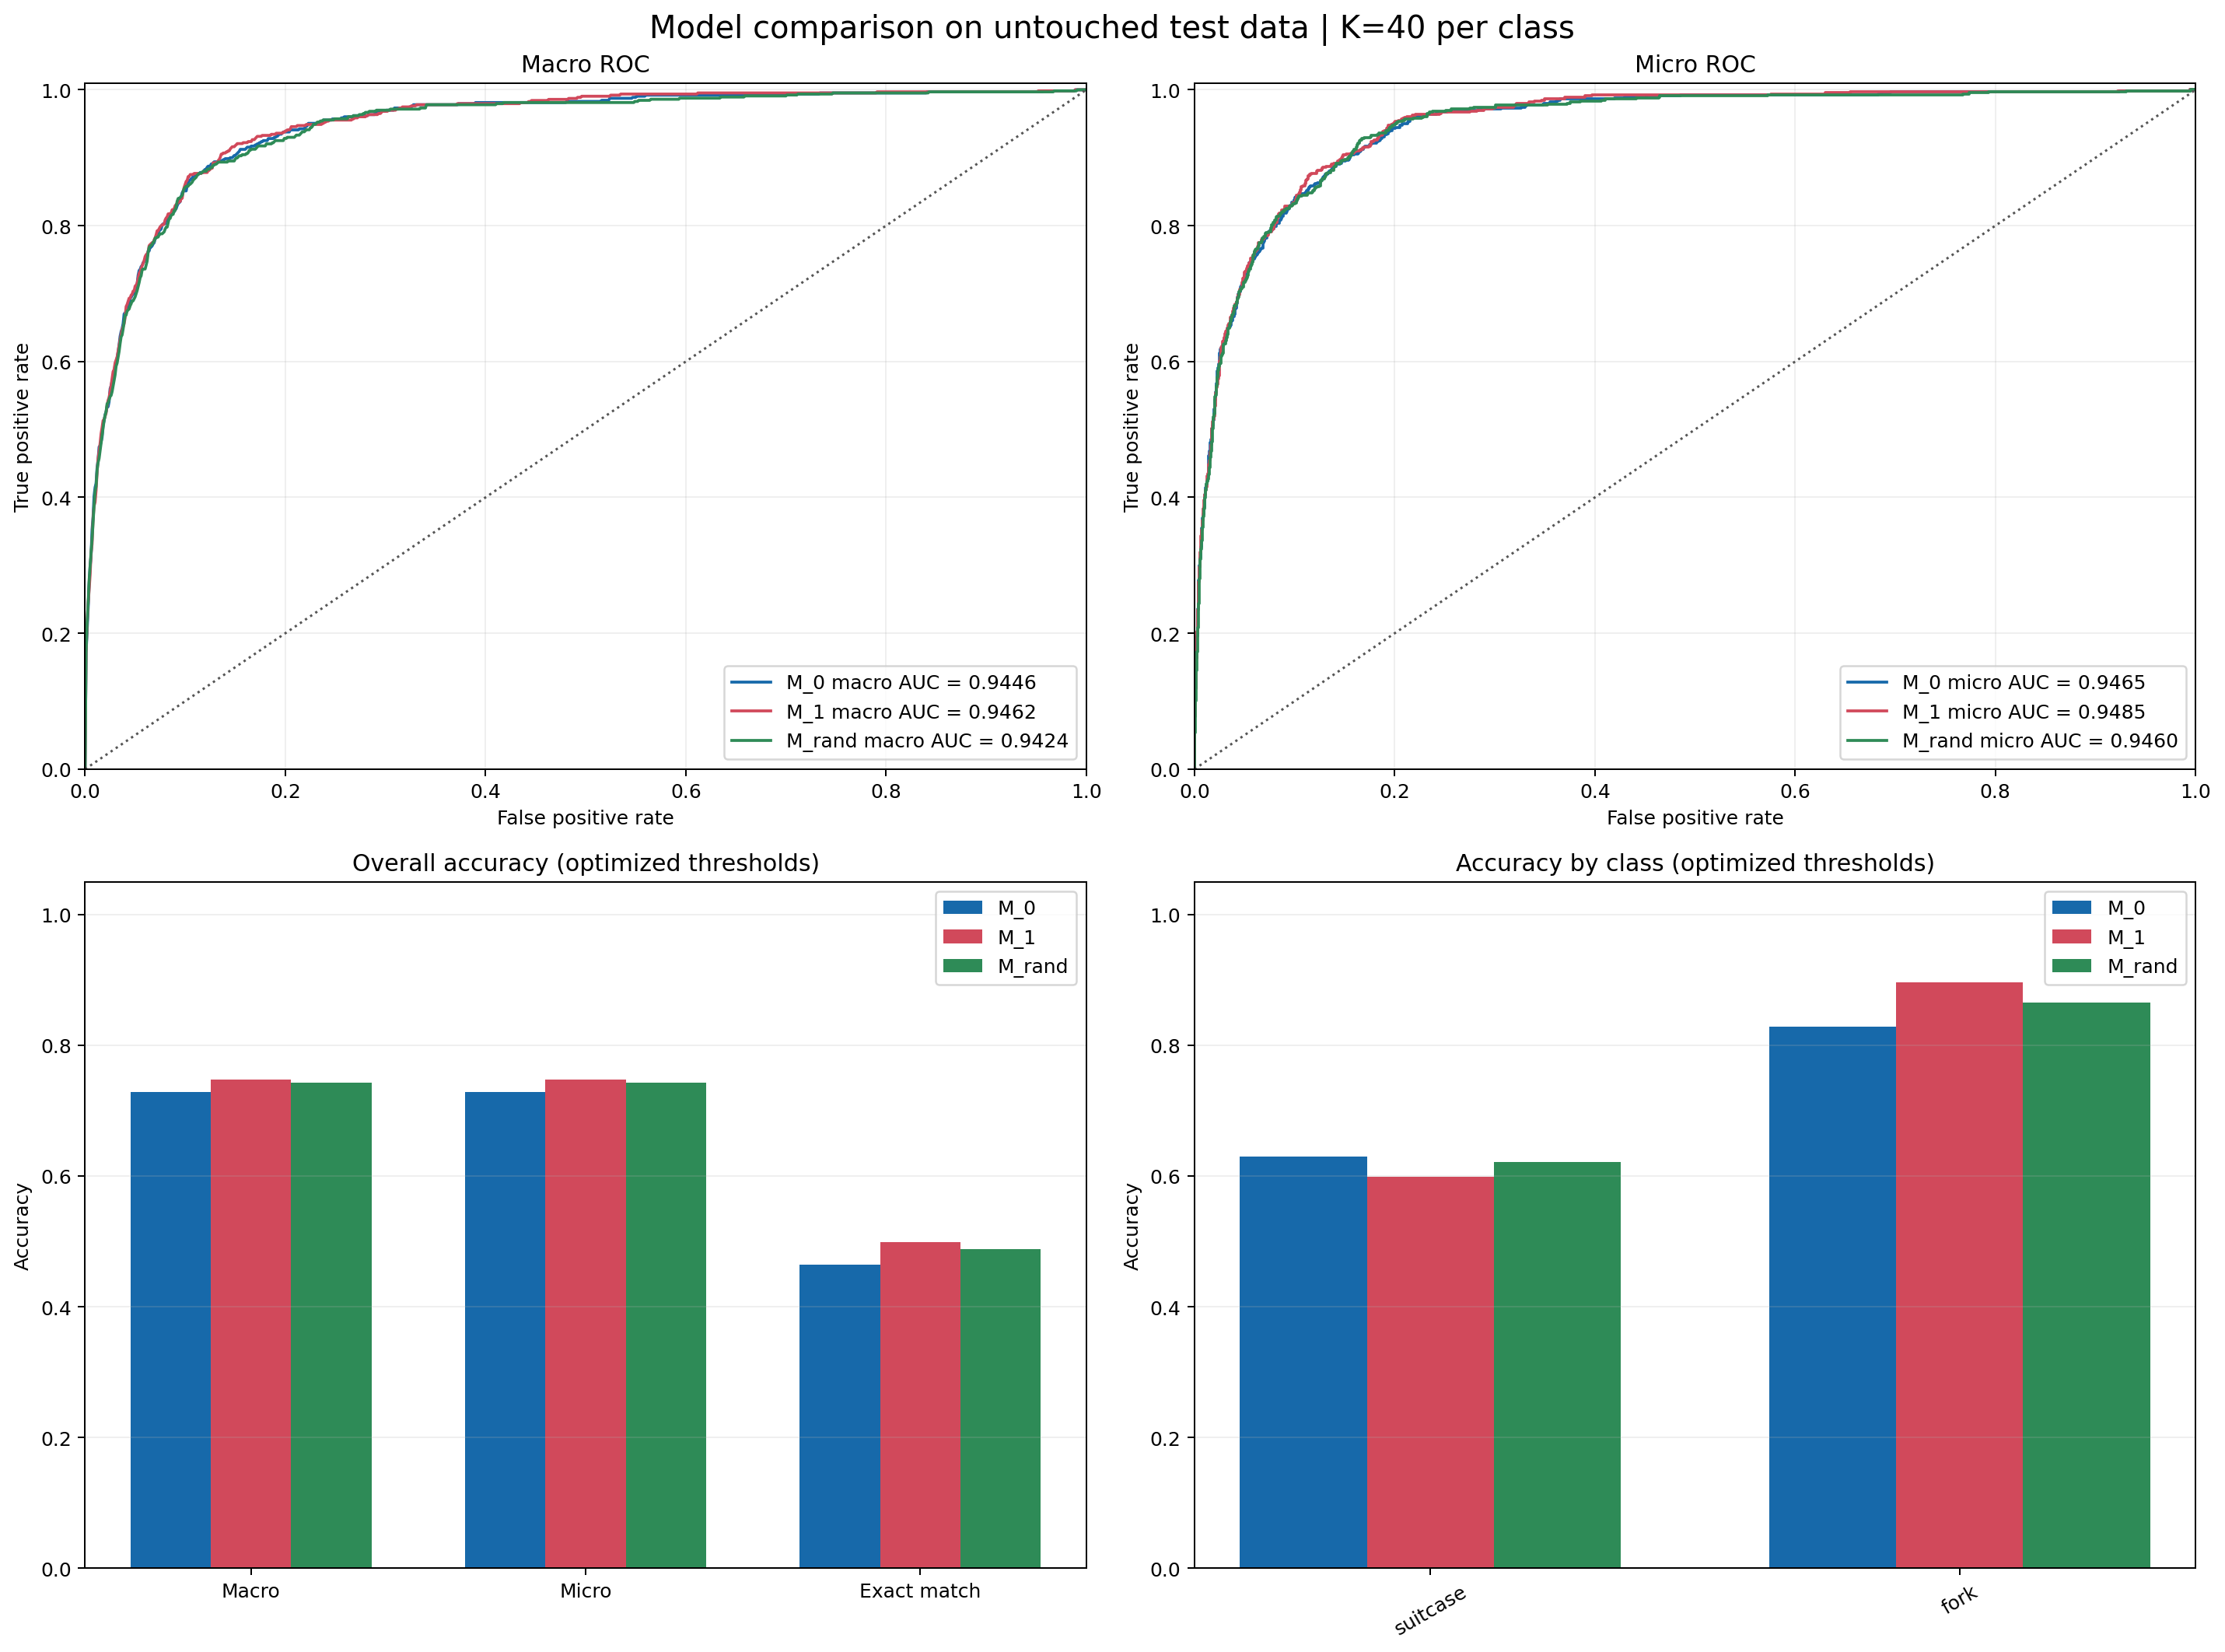

Values plotted in this chart, from the file beside it:
scope, model, test_image_count, evaluated_class_count, selection_k_per_class, selected_unique_image_count, macro_auc, micro_auc, macro_accuracy, micro_accuracy, exact_match_accuracy, macro_precision, micro_precision, macro_recall, micro_recall, macro_f1, micro_f1, mean_decision_threshold, min_decision_threshold, max_decision_threshold, label_id, label_name, positive_test_count, class_auc
overall, M_0, 5000, 2.0, 0, 0, 0.9446, 0.9465, 0.7291, 0.7291, 0.4638, 0.2163, 0.195, 0.9799, 0.9805, 0.3482, 0.3253, 0.3273, 0.1839, 0.4707, , , , 
overall, M_1, 5000, 2.0, 40, 77, 0.9462, 0.9485, 0.748, 0.748, 0.4988, 0.2679, 0.2048, 0.9656, 0.9655, 0.4004, 0.3379, 0.3811, 0.3111, 0.4512, , , , 
overall, M_rand, 5000, 2.0, 40, 77, 0.9424, 0.946, 0.7433, 0.7433, 0.4884, 0.2404, 0.2025, 0.971, 0.9715, 0.3743, 0.3351, 0.4655, 0.4496, 0.4814, , , , 
class, M_0, 5000, , 0, 0, , , , , , , , , , , , , , , 28.0, suitcase, 310.0, 0.9273
class, M_1, 5000, , 40, 77, , , , , , , , , , , , , , , 28.0, suitcase, 310.0, 0.9301
class, M_rand, 5000, , 40, 77, , , , , , , , , , , , , , , 28.0, suitcase, 310.0, 0.9248
class, M_0, 5000, , 0, 0, , , , , , , , , , , , , , , 42.0, fork, 356.0, 0.9619
class, M_1, 5000, , 40, 77, , , , , , , , , , , , , , , 42.0, fork, 356.0, 0.9623
class, M_rand, 5000, , 40, 77, , , , , , , , , , , , , , , 42.0, fork, 356.0, 0.9599
